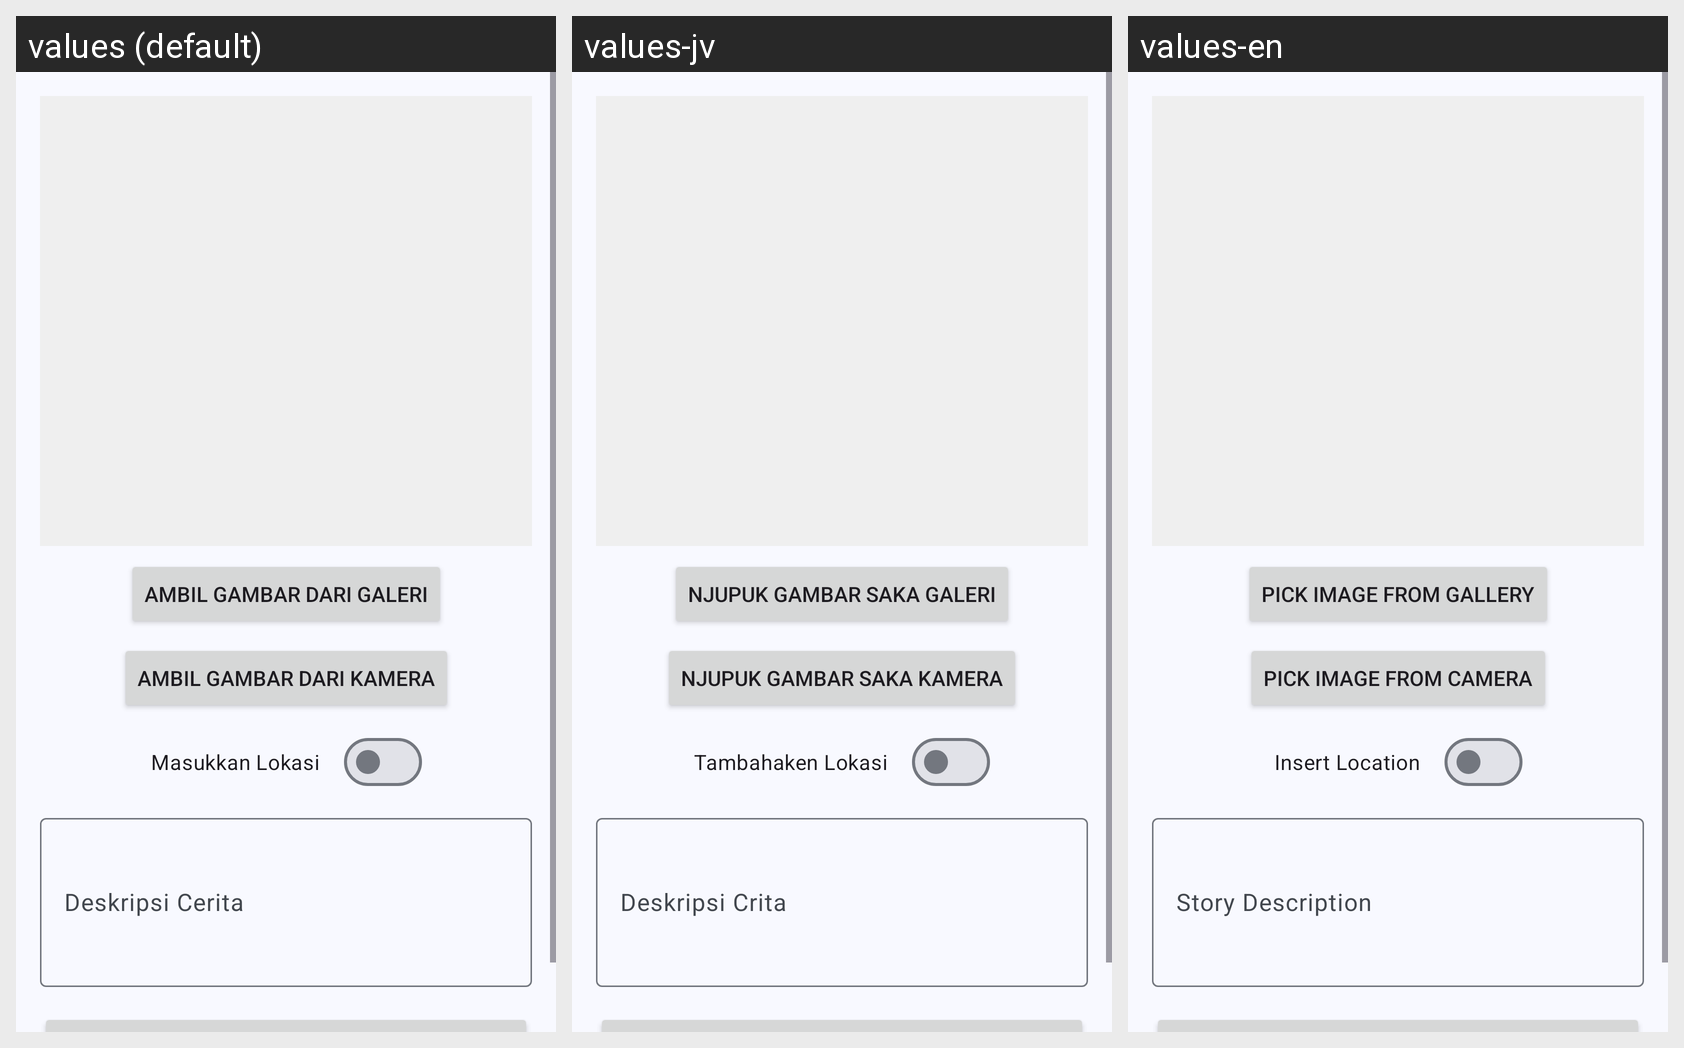

Here is an Android app screen in its default locale and in the app's own translations. Write out the translated-string differences for the strings that appear on this screen.
Android screen res/layout/activity_upload.xml rendered under 3 locales, left to right: values (default), values-jv, values-en. Device: Nexus 5 (rendered at 1080×1920; each locale shown at half size, 540×960, under a caption strip naming it); theme AppTheme.
Strings drawn on this screen, with the default value and each locale's value (text and hints the layout hard-codes, and strings that could not be matched under every locale, appear in the picture but are not listed):

select_image
  values: Ambil Gambar Dari Galeri
  values-jv: Njupuk Gambar Saka Galeri
  values-en: Pick Image From Gallery

location
  values: Masukkan Lokasi
  values-jv: Tambahaken Lokasi
  values-en: Insert Location

take_picture
  values: Ambil Gambar Dari Kamera
  values-jv: Njupuk Gambar Saka Kamera
  values-en: Pick Image From Camera

story_description
  values: Deskripsi Cerita
  values-jv: Deskripsi Crita
  values-en: Story Description
